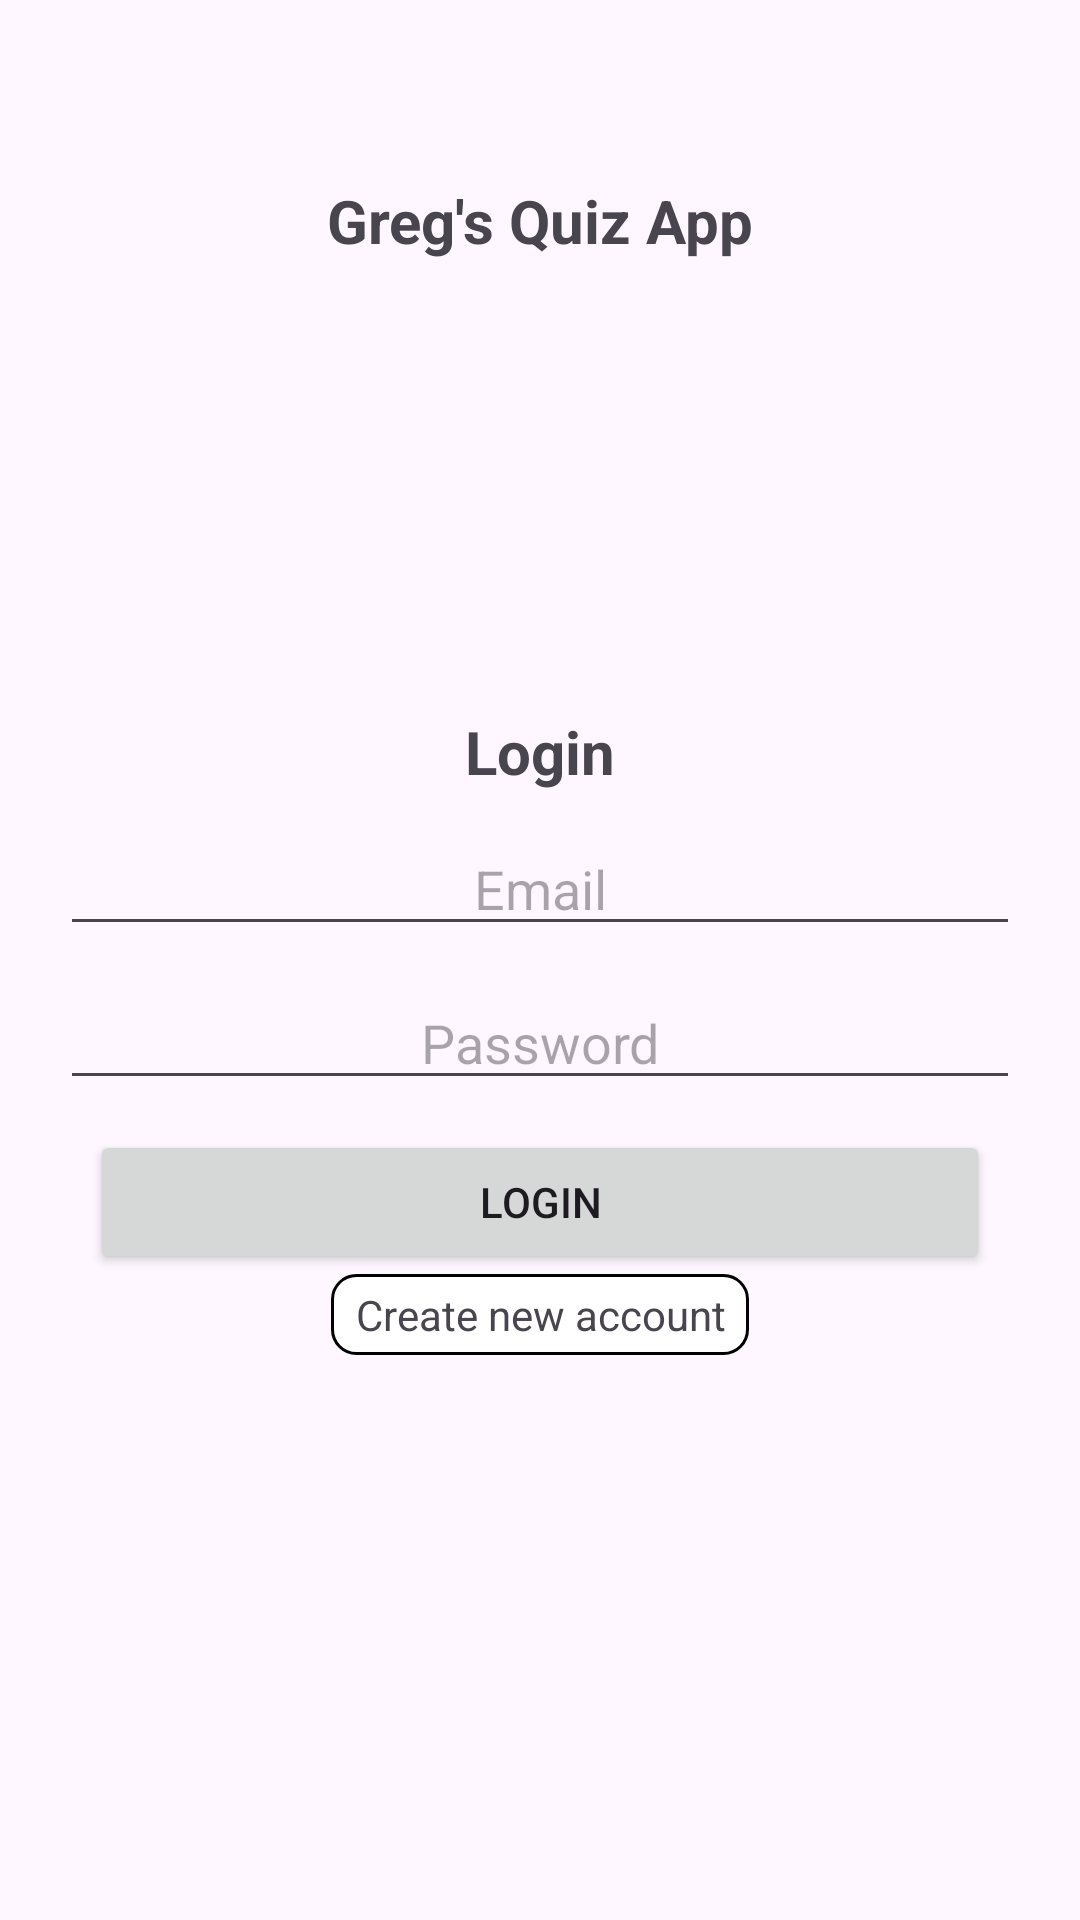

Here is an Android app screen rendered from its layout file. Give the layout XML and the strings, colors and styles it references.
<!-- AndroidManifest.xml: application theme Theme.GregsQuizApp -->
<!-- res/layout/activity_login.xml -->
<?xml version="1.0" encoding="utf-8"?>
<LinearLayout xmlns:android="http://schemas.android.com/apk/res/android"
    xmlns:app="http://schemas.android.com/apk/res-auto"
    xmlns:tools="http://schemas.android.com/tools"
    android:id="@+id/main"
    android:layout_width="match_parent"
    android:layout_height="match_parent"
    android:gravity="center_horizontal"
    android:orientation="vertical"
    android:paddingHorizontal="20dp"
    tools:context=".Main.Login">
 <LinearLayout
        android:layout_width="match_parent"
        android:layout_height="wrap_content"
        android:orientation="vertical"
        android:gravity="center_horizontal"
        android:layout_marginTop="10dp">

    <TextView
        android:layout_width="wrap_content"
        android:layout_height="wrap_content"
        android:text="Greg's Quiz App"
        android:textSize="20sp"
        android:textStyle="bold"
        android:layout_marginTop="50dp"
        android:layout_marginBottom="150dp"/>

    <TextView
        android:layout_width="wrap_content"
        android:layout_height="wrap_content"
        android:text="Login"
        android:textSize="20sp"
        android:textStyle="bold" />

    <EditText
        android:id="@+id/txtLoginEmail"
        android:layout_width="match_parent"
        android:layout_height="wrap_content"
        android:layout_marginTop="10dp"
        android:hint="Email"
        android:textAlignment="center" />

    <EditText
        android:id="@+id/txtLoginPassword"
        android:layout_width="match_parent"
        android:layout_height="wrap_content"
        android:layout_marginTop="10dp"
        android:hint="Password"
        android:inputType="textPassword"
        android:textAlignment="center" />

    <Button
        android:id="@+id/btnLogin"
        android:layout_width="match_parent"
        android:layout_height="wrap_content"
        android:layout_marginHorizontal="10dp"
        android:layout_marginTop="10dp"
        app:cornerRadius="8dp"
        android:text="Login" />


    <TextView
        android:id="@+id/txtCreateNewAccount"
        android:layout_width="wrap_content"
        android:layout_height="wrap_content"
        android:text="Create new account"
        android:textAlignment="center"
        android:background="@drawable/search_bar_outline"/>
 </LinearLayout>

</LinearLayout>
<!-- resources referenced by this layout -->
<resources>
  <!-- drawable search_bar_outline (drawable) -->
  <?xml version="1.0" encoding="utf-8"?>
  <shape xmlns:android="http://schemas.android.com/apk/res/android"
      android:shape="rectangle">
  
      <solid android:color="@android:color/white" />
  
      <stroke
          android:width="1dp"
          android:color="@color/black" />
  
      <corners android:radius="8dp" />
  
      <padding
          android:left="8dp"
          android:right="8dp"
          android:top="4dp"
          android:bottom="4dp" />
  
  
  </shape>
  <style name="Theme.GregsQuizApp" parent="Base.Theme.GregsQuizApp" />
  <style name="Base.Theme.GregsQuizApp" parent="Theme.Material3.DayNight.NoActionBar">
          
          
      </style>
  <!-- not gathered from this repository: default colours our renderer supplied (Android Studio template values) -->
  <color name="black">#FF000000</color>
</resources>
